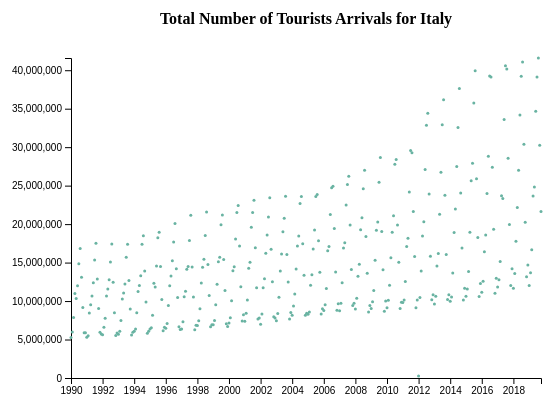
D3 v4 page, settled after 360 driven frames (6 s of simulated time); the page loaded 1 data file(s).



// set the dimensions and margins of the graph
var margin = {top: 50, right: 30, bottom: 30, left: 100},
    width = 600 - margin.left - margin.right,
    height = 400 - margin.top - margin.bottom;

// append the svg object to the body of the page
var svg = d3.select("#graph")
  .append("svg")
    .attr("width", width + margin.left + margin.right)
    .attr("height", height + margin.top + margin.bottom)
  .append("g")
    .attr("transform",
          "translate(" + margin.left + "," + margin.top + ")");

//Read the data
d3.csv("data/EU_tourists_arrivals.csv",

  // When reading the csv, I must format variables:
  // When reading the csv, I must format variables:
  function(d){
    return {x : d3.timeParse("%Y-%m-%d")(d.date) , y : d.IT}
  },
  
  function(data){
  // Add X axis --> it is a date format
    var x = d3.scaleTime()
      .domain(d3.extent(data, function(d) { return d.x; }))
      .range([ 0, width ]);
    svg.append("g")
      .attr("transform", "translate(0," + height + ")")
      .call(d3.axisBottom(x));

	// Add Y axis
    var y = d3.scaleLinear()
      .domain([0, d3.max(data, function(d) { return +d.y; })])
      .range([ height, 0 ]);
    svg.append("g")
      .call(d3.axisLeft(y));

  // Add dots
  svg.append('g')
    .selectAll("dot")
    .data(data)
    .enter()
    .append("circle")
      .attr("cx", function (d) { return x(d.x); } )
      .attr("cy", function (d) { return y(d.y); } )
      .attr("r", 1.5)
      .style("fill", "#69b3a2")
      
	// title
  	svg.append("text")
      .attr("y", 0 - margin.top)
      .attr("x",(width / 2))
      .attr("dy", "1em")
      .attr("font-weight", "bold")
      .attr("font-size", "16px")
      .style("text-anchor", "middle")
      .text("Total Number of Tourists Arrivals for Italy");   


})



### data: data/EU_tourists_arrivals.csv
date, IT, DE, ES, FR, UK
1990-01-01, 5271328, 7522102, 3488684, 0, 6084000
1990-02-01, 5965492, 8540358, 3821208, 0, 7994000
1990-03-01, 7851740, 10307634, 4743470, 0, 13594000
1990-04-01, 10997946, 11771648, 6579094, 0, 17092000
1990-05-01, 10338998, 15288616, 6295544, 0, 25626000
1990-06-01, 11990444, 15812602, 6547124, 0, 23364000
1990-07-01, 14861820, 17235182, 8060988, 0, 34004000
1990-08-01, 16825824, 17119500, 9653196, 0, 45388000
1990-09-01, 13107366, 16728042, 7474094, 0, 21190000
1990-10-01, 9148930, 15347784, 6158870, 0, 18480000
1990-11-01, 5870872, 10408454, 4133264, 0, 9382000
1990-12-01, 5884132, 8502276, 3695862, 0, 8202000
1991-01-01, 5281052, 8140576, 3413600, 0, 10500000
1991-02-01, 5496618, 8952552, 3573012, 0, 11440000
1991-03-01, 8462734, 11025300, 5112312, 0, 17340000
1991-04-01, 9519840, 12017154, 5360110, 0, 16860000
1991-05-01, 10659816, 14748132, 6568220, 0, 22380000
1991-06-01, 12387838, 14812670, 6888452, 0, 19420000
1991-07-01, 15328914, 14922262, 8487630, 0, 25020000
1991-08-01, 17517304, 15156156, 9645064, 0, 30380000
1991-09-01, 12851634, 16171578, 7689396, 0, 19460000
1991-10-01, 9023204, 15509292, 6095546, 0, 17580000
1991-11-01, 5937154, 10701196, 4137924, 0, 13200000
1991-12-01, 5734346, 8540666, 3804932, 0, 19000000
1992-01-01, 5627666, 8237414, 3356638, 0, 11660000
1992-02-01, 6605616, 9728032, 3661670, 0, 13180000
1992-03-01, 7763166, 10829430, 4580080, 0, 13220000
1992-04-01, 10656340, 11992996, 5732620, 0, 18520000
1992-05-01, 11553424, 15044790, 6619750, 0, 20600000
1992-06-01, 12778876, 14682080, 6537484, 0, 20140000
1992-07-01, 15075128, 14890728, 7849934, 0, 27100000
1992-08-01, 17418028, 14808692, 9652186, 0, 34080000
1992-09-01, 12453362, 16222306, 7888190, 0, 20060000
1992-10-01, 8492672, 15309320, 5747982, 0, 18880000
1992-11-01, 5526160, 10396372, 3658628, 0, 11600000
1992-12-01, 5843454, 8574654, 3470890, 0, 20500000
1993-01-01, 5688004, 9083302, 3178396, 4231516, 0
1993-02-01, 6087872, 10367416, 3597160, 4355321, 0
1993-03-01, 7487894, 12437158, 4589732, 5269730, 0
1993-04-01, 10254184, 13604968, 5973090, 6505069, 0
1993-05-01, 11051878, 18183972, 6410960, 7359948, 0
1993-06-01, 12218844, 18203262, 6740228, 7690229, 0
1993-07-01, 15692796, 19122396, 8841016, 8547599, 0
1993-08-01, 17395102, 18823208, 10583320, 9396528, 0
1993-09-01, 12674104, 18260986, 8000754, 8020111, 0
1993-10-01, 8970696, 16952556, 6263778, 6437523, 0
1993-11-01, 5594998, 11429084, 4155508, 4387058, 0
1993-12-01, 5953452, 9564032, 3867892, 4179622, 0
1994-01-01, 6062820, 9254984, 3411130, 4117549, 13114000
1994-02-01, 6360908, 10411726, 4106528, 4368478, 15090000
1994-03-01, 8487320, 12389968, 5615196, 5552921, 18070000
1994-04-01, 11239034, 13854070, 6230046, 6313526, 20502000
1994-05-01, 12006356, 18295012, 7487724, 16490208, 22682000
1994-06-01, 13280242, 18116074, 7829188, 19075314, 20900000
1994-07-01, 17381554, 19338674, 9833236, 32549074, 28312000
1994-08-01, 18471602, 18896064, 12408530, 35069412, 33236000
1994-09-01, 13913642, 19170374, 3998465, 19146618, 23334000
1994-10-01, 9869064, 17479294, 3187417, 6665517, 22864000
1994-11-01, 5807810, 12076952, 2133746, 4653332, 15992000
1994-12-01, 6067790, 10185484, 1960621, 4427505, 24486000
... 298 more rows